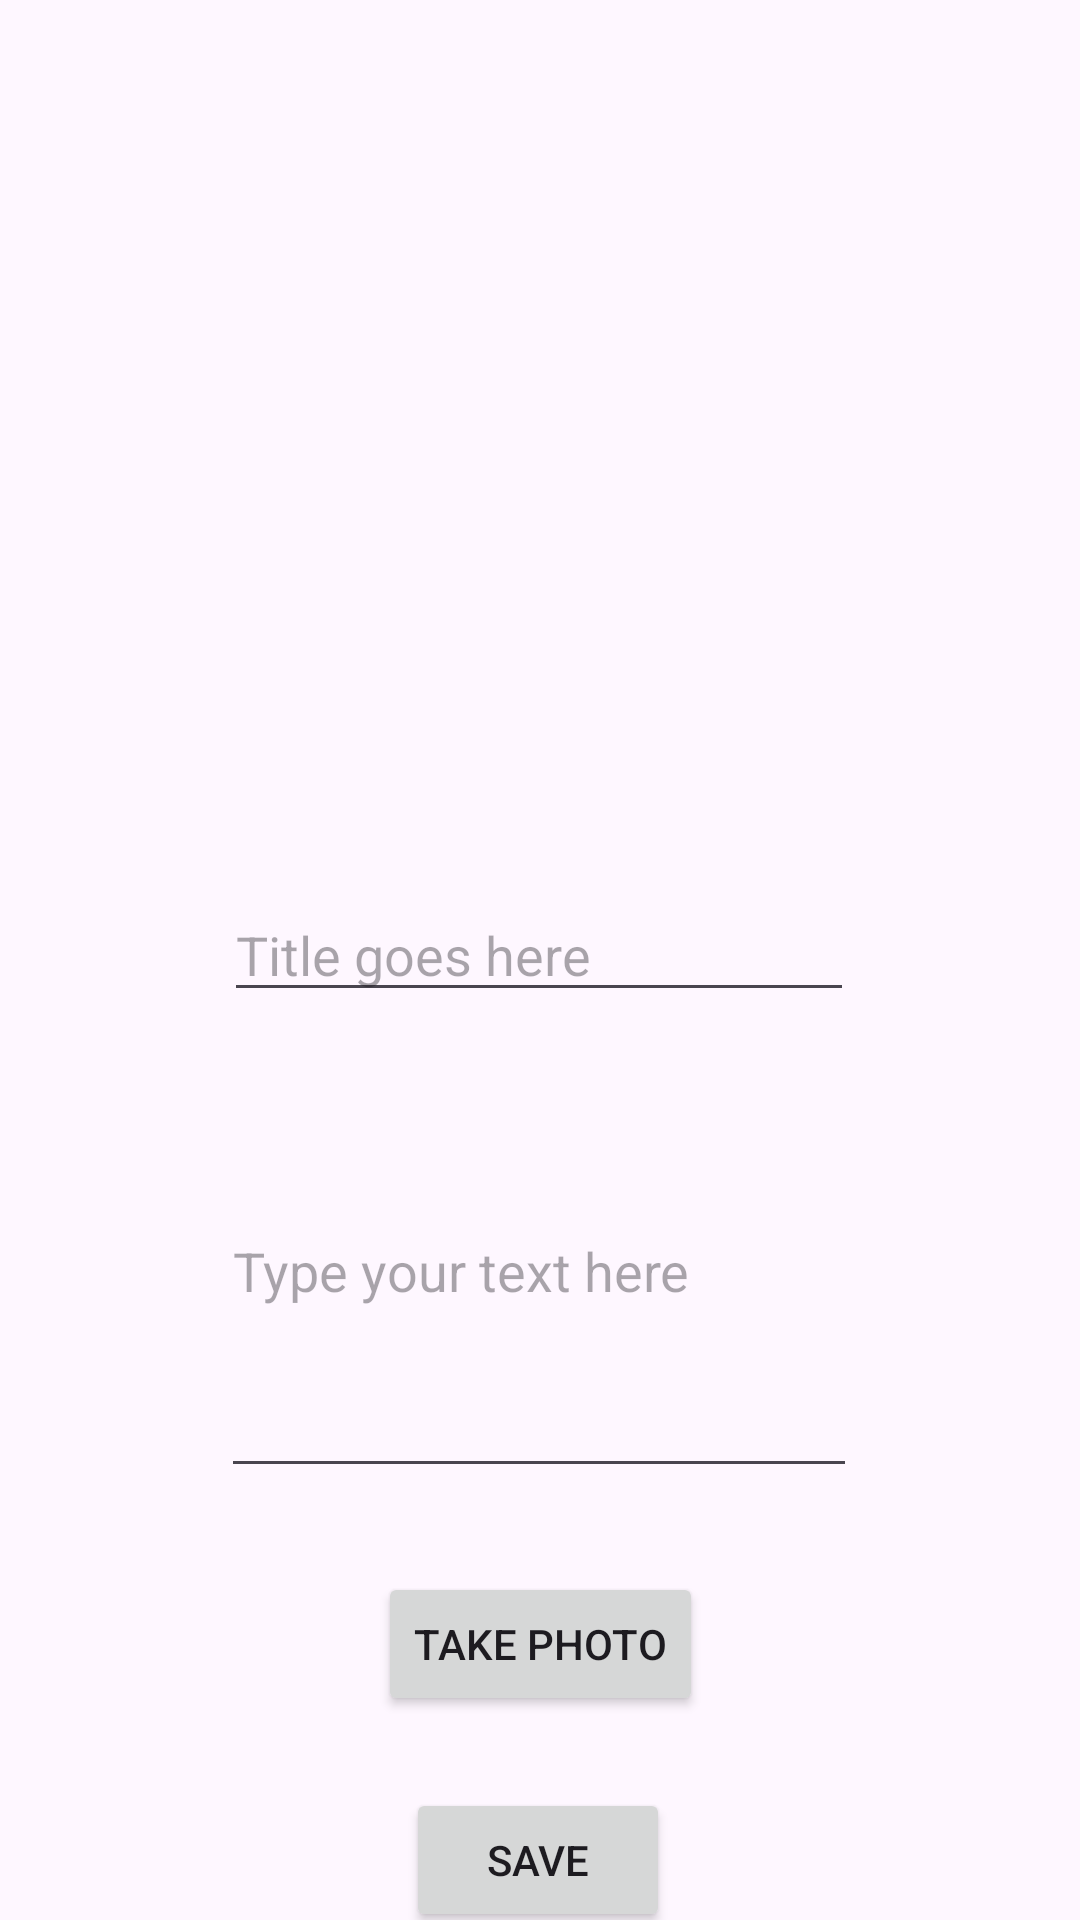

Reconstruct the res/layout file that produces this screen, plus the resources it refers to.
<!-- AndroidManifest.xml: application theme Theme.MiniApp1 -->
<!-- res/layout/fragment_new.xml -->
<?xml version="1.0" encoding="utf-8"?>
<androidx.constraintlayout.widget.ConstraintLayout xmlns:android="http://schemas.android.com/apk/res/android"
    xmlns:app="http://schemas.android.com/apk/res-auto"
    xmlns:tools="http://schemas.android.com/tools"
    android:layout_width="match_parent"
    android:layout_height="match_parent"
    tools:context=".NewFragment">


    <ImageView
        android:id="@+id/imageView"
        android:layout_width="201dp"
        android:layout_height="196dp"
        android:layout_marginTop="64dp"
        android:src="@drawable/image_placeholder"
        app:layout_constraintEnd_toEndOf="parent"
        app:layout_constraintStart_toStartOf="parent"
        app:layout_constraintTop_toTopOf="parent" />

    <EditText
        android:id="@+id/title"
        android:layout_width="wrap_content"
        android:layout_height="wrap_content"
        android:layout_marginTop="296dp"
        android:ems="10"
        android:inputType="text"
        android:hint="Title goes here"
        android:textSize="18sp"
        app:layout_constraintEnd_toEndOf="parent"
        app:layout_constraintHorizontal_bias="0.497"
        app:layout_constraintStart_toStartOf="parent"
        app:layout_constraintTop_toTopOf="parent" />

    <EditText
        android:id="@+id/text"
        android:layout_width="212dp"
        android:layout_height="148dp"
        android:layout_marginTop="348dp"
        android:ems="10"
        android:inputType="text"
        android:hint="Type your text here"
        android:textSize="18sp"
        android:textAppearance="@style/MyHintTextStyle"
        app:layout_constraintEnd_toEndOf="parent"
        app:layout_constraintHorizontal_bias="0.497"
        app:layout_constraintStart_toStartOf="parent"
        app:layout_constraintTop_toTopOf="parent" />

    <Button
        android:id="@+id/btn_take_photo"
        android:layout_width="wrap_content"
        android:layout_height="wrap_content"
        android:layout_marginTop="524dp"
        android:text="take photo"
        app:layout_constraintEnd_toEndOf="parent"
        app:layout_constraintStart_toStartOf="parent"
        app:layout_constraintTop_toTopOf="parent" />

    <Button
        android:id="@+id/btn_save"
        android:layout_width="wrap_content"
        android:layout_height="wrap_content"
        android:layout_marginTop="596dp"
        android:text="save"
        app:layout_constraintEnd_toEndOf="parent"
        app:layout_constraintHorizontal_bias="0.498"
        app:layout_constraintStart_toStartOf="parent"
        app:layout_constraintTop_toTopOf="parent" />
</androidx.constraintlayout.widget.ConstraintLayout>
<!-- resources referenced by this layout -->
<resources>
  <style name="MyHintTextStyle">
          <item name="android:textColorHint">#808080</item> 
      </style>
  <style name="Theme.MiniApp1" parent="Base.Theme.MiniApp1" />
  <style name="Base.Theme.MiniApp1" parent="Theme.Material3.DayNight.NoActionBar">
          
          
      </style>
</resources>
